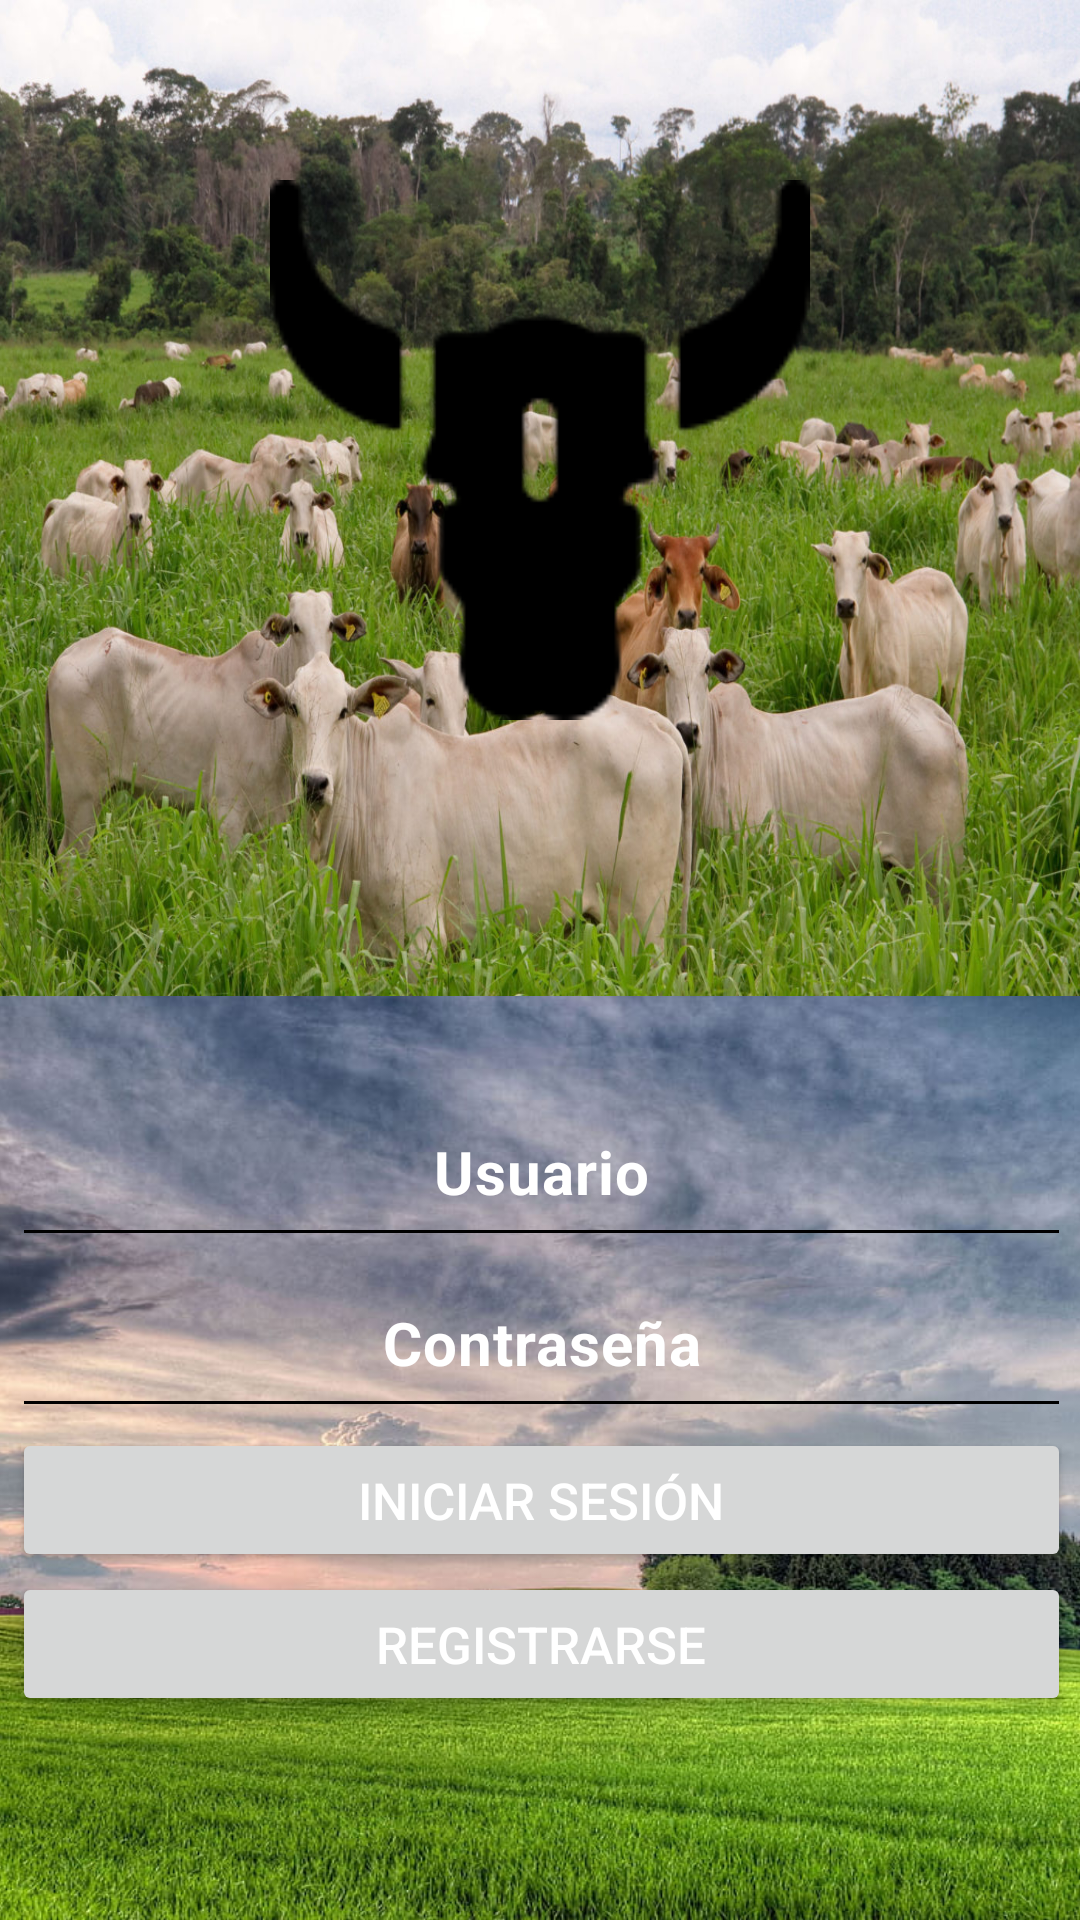

The Android layout XML behind this screen, and the referenced resources:
<!-- AndroidManifest.xml: application theme Theme.Reses -->
<!-- res/layout/activity_main.xml -->
<?xml version="1.0" encoding="utf-8"?>
<androidx.constraintlayout.widget.ConstraintLayout
    xmlns:android="http://schemas.android.com/apk/res/android"
    xmlns:app="http://schemas.android.com/apk/res-auto"
    xmlns:tools="http://schemas.android.com/tools"
    android:layout_width="match_parent"
    android:layout_height="match_parent"
    android:id="@+id/main"
    tools:context=".MainActivity">

    <LinearLayout
        android:id="@+id/topPanel"
        android:layout_width="match_parent"
        android:layout_height="0dp"
        android:orientation="vertical"
        android:background="@drawable/fondo2"
        app:layout_constraintTop_toTopOf="parent"
        app:layout_constraintBottom_toTopOf="@id/bottomPanel"
        app:layout_constraintStart_toStartOf="parent"
        app:layout_constraintEnd_toEndOf="parent">

        <ImageView
            android:layout_width="match_parent"
            android:layout_height="300dp"
            android:layout_gravity="center"
            android:padding="60dp"
            android:src="@drawable/calavera" />

    </LinearLayout>

    <LinearLayout
        android:id="@+id/bottomPanel"
        android:layout_width="413dp"
        android:layout_height="308dp"
        android:background="@drawable/fondo"
        android:orientation="vertical"
        android:padding="30dp"
        app:layout_constraintBottom_toBottomOf="parent"
        app:layout_constraintEnd_toEndOf="parent"
        app:layout_constraintStart_toStartOf="parent">

        <EditText
            android:id="@+id/etUsername"
            android:layout_width="match_parent"
            android:layout_height="wrap_content"
            android:backgroundTint="#000000"
            android:hint="Usuario"
            android:textStyle="bold"
            style="@style/MaterialAlertDialog.Material3.Body.Text.CenterStacked"
            android:inputType="text"
            android:padding="15dp"
            android:textColor="#000000"
            android:textColorHint="#ffffff"
            android:textSize="20dp" />

        <EditText
            android:textStyle="bold"
            android:id="@+id/etPassword"
            android:layout_width="match_parent"
            android:layout_height="wrap_content"
            android:backgroundTint="#000000"
            android:hint="Contraseña"
            android:inputType="textPassword"
            android:padding="15dp"
            android:textColor="#000000"
            style="@style/MaterialAlertDialog.Material3.Body.Text.CenterStacked"
            android:textColorHint="#ffffff"
            android:textSize="20dp" />

        <Button
            android:id="@+id/btnSignIn"
            android:layout_width="match_parent"
            android:layout_height="wrap_content"
            android:onClick="Login"
            android:padding="10dp"
            android:text="Iniciar Sesión"
            android:textColor="#FFFFFF"
            android:textSize="17dp" />

        <Button
            android:id="@+id/btn2"
            android:layout_width="match_parent"
            android:layout_height="wrap_content"
            android:onClick="VistaRegistro"
            android:padding="10dp"
            android:text="Registrarse"
            android:textColor="#FFFFFF"
            android:textSize="17dp" />
    </LinearLayout>

</androidx.constraintlayout.widget.ConstraintLayout>
<!-- resources referenced by this layout -->
<resources>
  <!-- drawable calavera: png bitmap (drawable, 2296 bytes) -->
  <!-- drawable fondo: jpg bitmap (drawable, 112615 bytes) -->
  <!-- drawable fondo2: jpg bitmap (drawable, 326931 bytes) -->
  <style name="Theme.Reses" parent="Base.Theme.Reses" />
  <style name="Base.Theme.Reses" parent="Theme.Material3.DayNight.NoActionBar">
          
          
      </style>
</resources>
